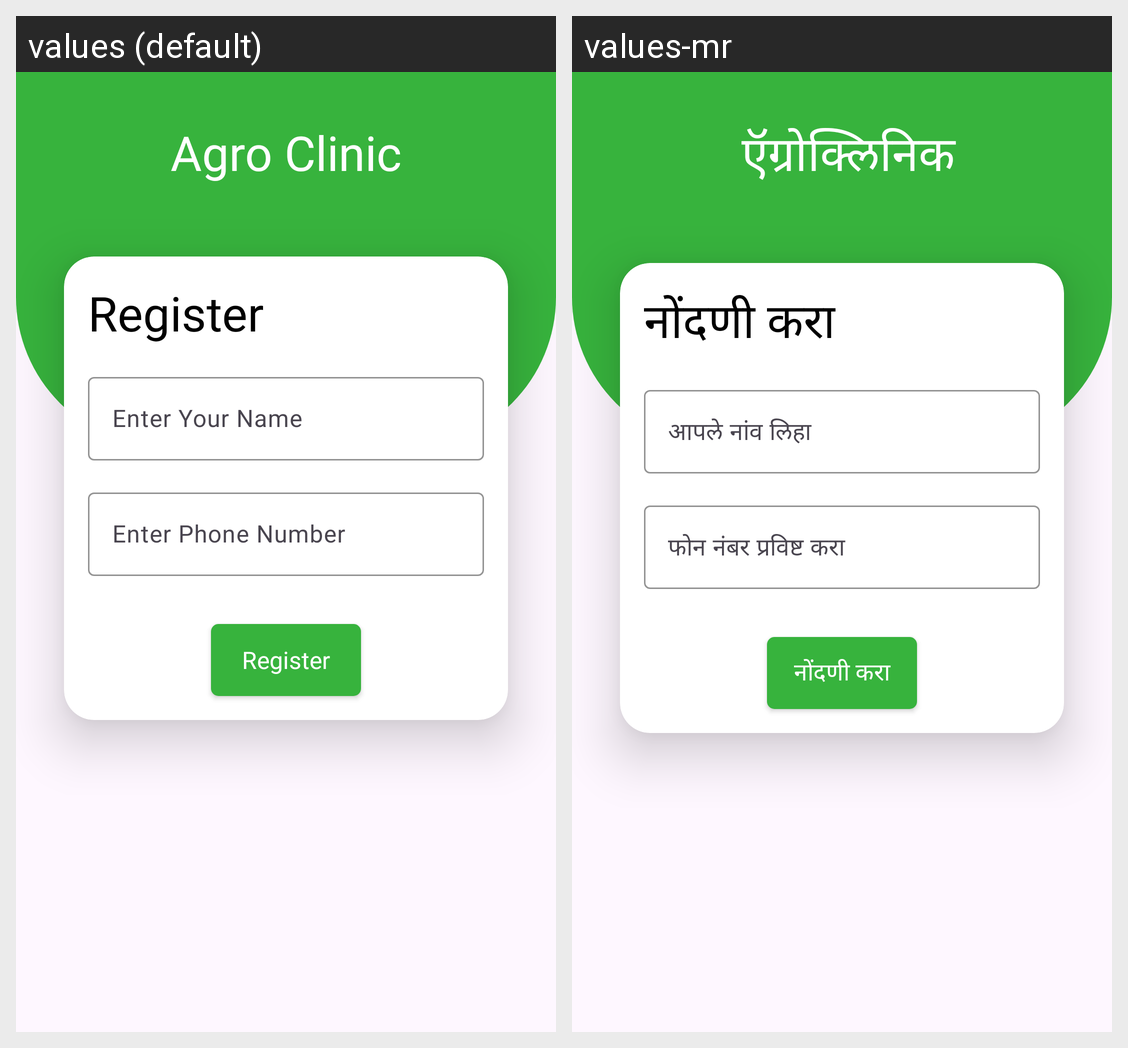

This grid shows one Android layout under two languages. Give, for every string resource on the screen, its name, the default text and each shown locale's text.
Android screen res/layout/activity_registration.xml rendered under 2 locales, left to right: values (default), values-mr. Device: Nexus 5 (rendered at 1080×1920; each locale shown at half size, 540×960, under a caption strip naming it); theme Theme.AgroClinic.
Strings drawn on this screen, with the default value and each locale's value (text and hints the layout hard-codes, and strings that could not be matched under every locale, appear in the picture but are not listed):

agro_clinic
  values: Agro Clinic
  values-mr:  ऍग्रोक्लिनिक

register
  values: Register
  values-mr: नोंदणी करा

enter_your_name
  values: Enter Your Name
  values-mr: आपले नांव लिहा

enter_phone_number
  values: Enter Phone Number
  values-mr: फोन नंबर प्रविष्ट करा
